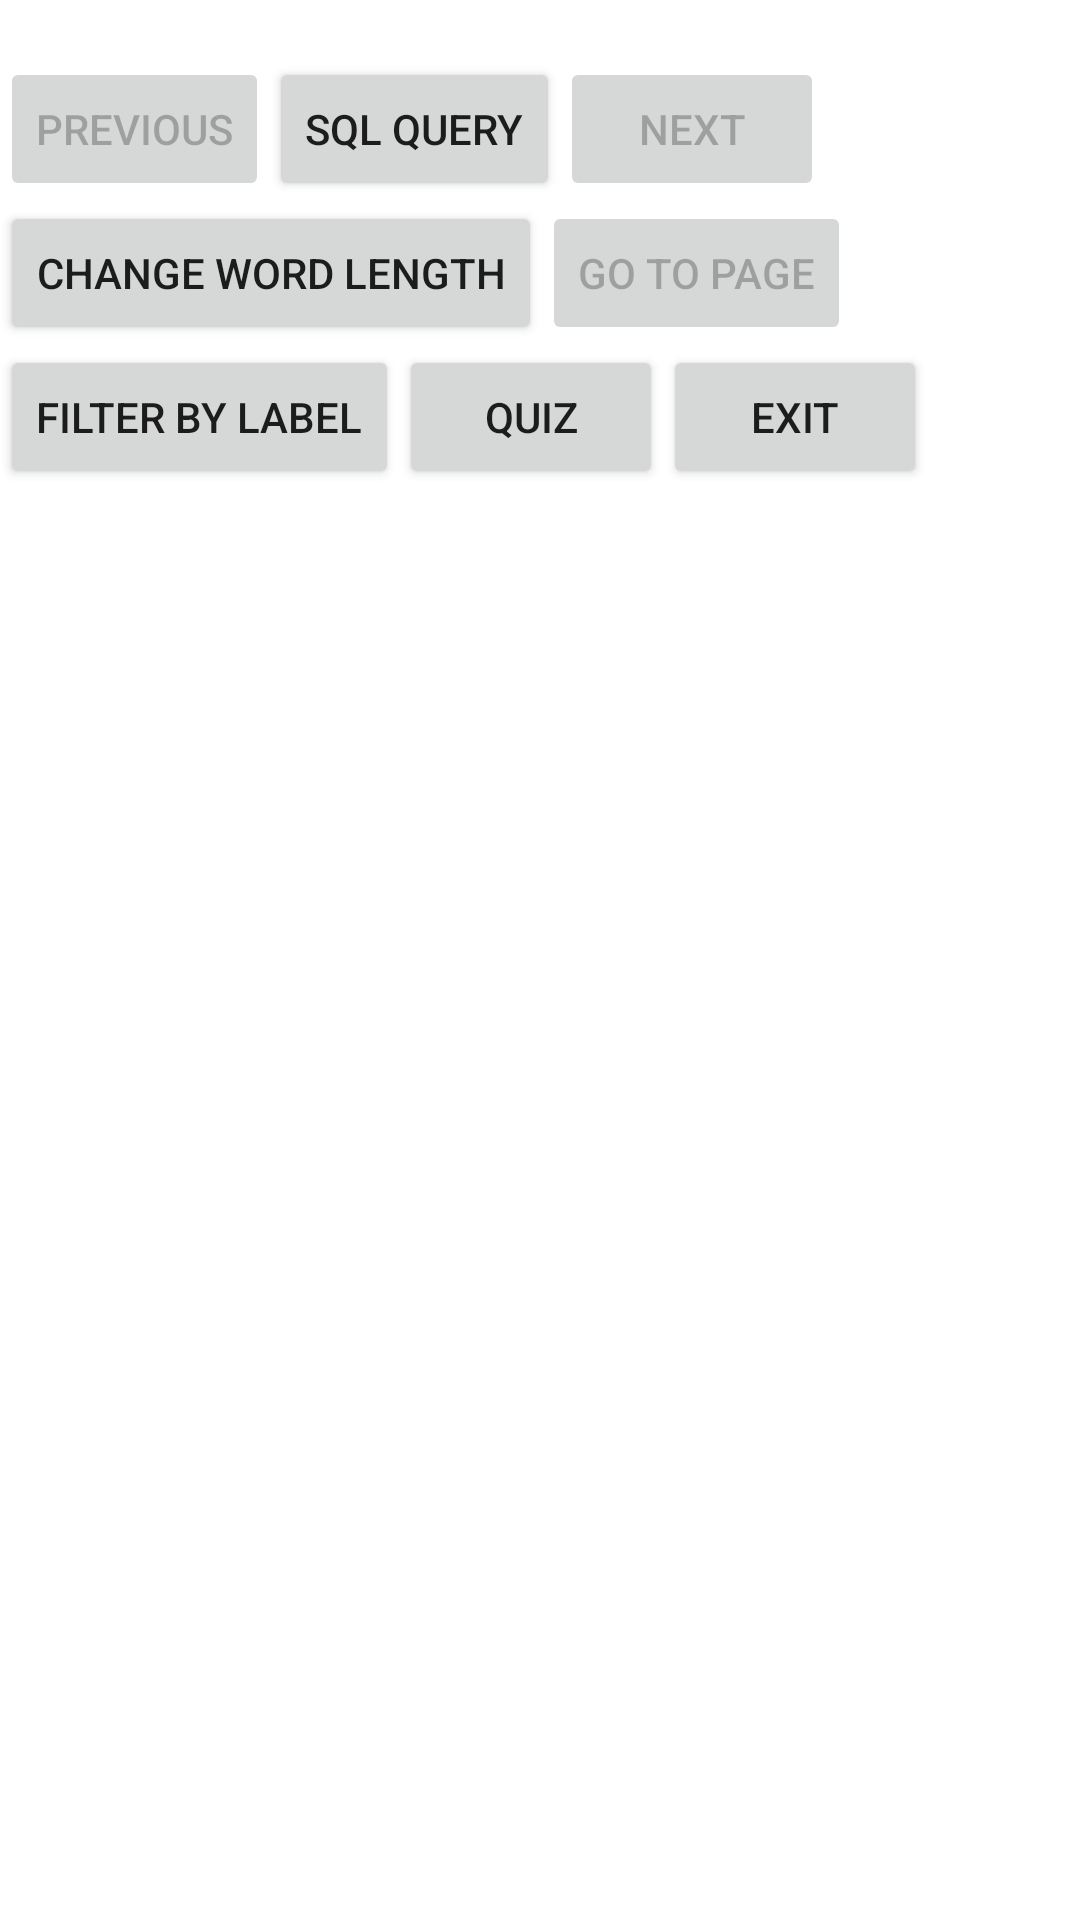

Produce the Android XML layout that renders to this screen, including the resource entries it uses.
<!-- AndroidManifest.xml: application theme Theme.Anagram -->
<!-- res/layout/report.xml -->
<?xml version="1.0" encoding="utf-8"?>
<RelativeLayout xmlns:android="http://schemas.android.com/apk/res/android"
    xmlns:tools="http://schemas.android.com/tools"
    android:layout_width="match_parent"
    android:layout_height="match_parent"
    tools:context=".MainActivity">
    <LinearLayout
        android:layout_width="match_parent"
        android:layout_height="wrap_content"
        android:orientation="vertical">
        <TextView
            android:layout_width="wrap_content"
            android:layout_height="wrap_content"
            android:textStyle="bold"
            android:id="@+id/textview6">
        </TextView>
        <LinearLayout
            android:layout_width="match_parent"
            android:layout_height="wrap_content"
            android:orientation="horizontal">
            <Button
                android:layout_width="wrap_content"
                android:layout_height="wrap_content"
                android:text="Previous"
                android:enabled="false"
                android:id="@+id/button6">
            </Button>
            <Button
                android:layout_width="wrap_content"
                android:layout_height="wrap_content"
                android:text="SQL Query"
                android:id="@+id/button18">
            </Button>
            <Button
                android:layout_width="wrap_content"
                android:layout_height="wrap_content"
                android:text="Next"
                android:enabled="false"
                android:id="@+id/button7">
            </Button>
        </LinearLayout>
        <LinearLayout
            android:layout_width="match_parent"
            android:layout_height="wrap_content"
            android:orientation="horizontal">
            <Button
                android:layout_width="wrap_content"
                android:layout_height="wrap_content"
                android:text="Change Word Length"
                android:id="@+id/button8">
            </Button>
            <Button
                android:layout_width="wrap_content"
                android:layout_height="wrap_content"
                android:text="Go To Page"
                android:enabled="false"
                android:id="@+id/button16">
            </Button>
        </LinearLayout>
        <LinearLayout
            android:layout_width="match_parent"
            android:layout_height="wrap_content"
            android:orientation="horizontal">
            <Button
                android:layout_width="wrap_content"
                android:layout_height="wrap_content"
                android:text="Filter By Label"
                android:id="@+id/button13">
            </Button>
            <Button
                android:layout_width="wrap_content"
                android:layout_height="wrap_content"
                android:text="Quiz"
                android:id="@+id/button9">
            </Button>
            <Button
                android:layout_width="wrap_content"
                android:layout_height="wrap_content"
                android:text="Exit"
                android:id="@+id/button14">
            </Button>
        </LinearLayout>
        <ScrollView
            android:layout_width="match_parent"
            android:layout_height="wrap_content">
            <TextView
                android:layout_width="match_parent"
                android:layout_height="wrap_content"
                android:id="@+id/textview7">
            </TextView>
        </ScrollView>
    </LinearLayout>
</RelativeLayout>
<!-- resources referenced by this layout -->
<resources>
  <style name="Theme.Anagram" parent="Theme.MaterialComponents.DayNight.DarkActionBar">
          
          <item name="colorPrimary">@color/purple_500</item>
          <item name="colorPrimaryVariant">@color/purple_700</item>
          <item name="colorOnPrimary">@color/white</item>
          
          <item name="colorSecondary">@color/teal_200</item>
          <item name="colorSecondaryVariant">@color/teal_700</item>
          <item name="colorOnSecondary">@color/black</item>
          
          <item name="android:statusBarColor" tools:targetApi="l">?attr/colorPrimaryVariant</item>
          
      </style>
  <!-- not gathered from this repository: default colours our renderer supplied (Android Studio template values) -->
  <color name="purple_500">#FF6200EE</color>
  <color name="purple_700">#FF3700B3</color>
  <color name="teal_200">#FF03DAC5</color>
  <color name="teal_700">#FF018786</color>
  <color name="black">#FF000000</color>
  <color name="white">#FFFFFFFF</color>
</resources>
